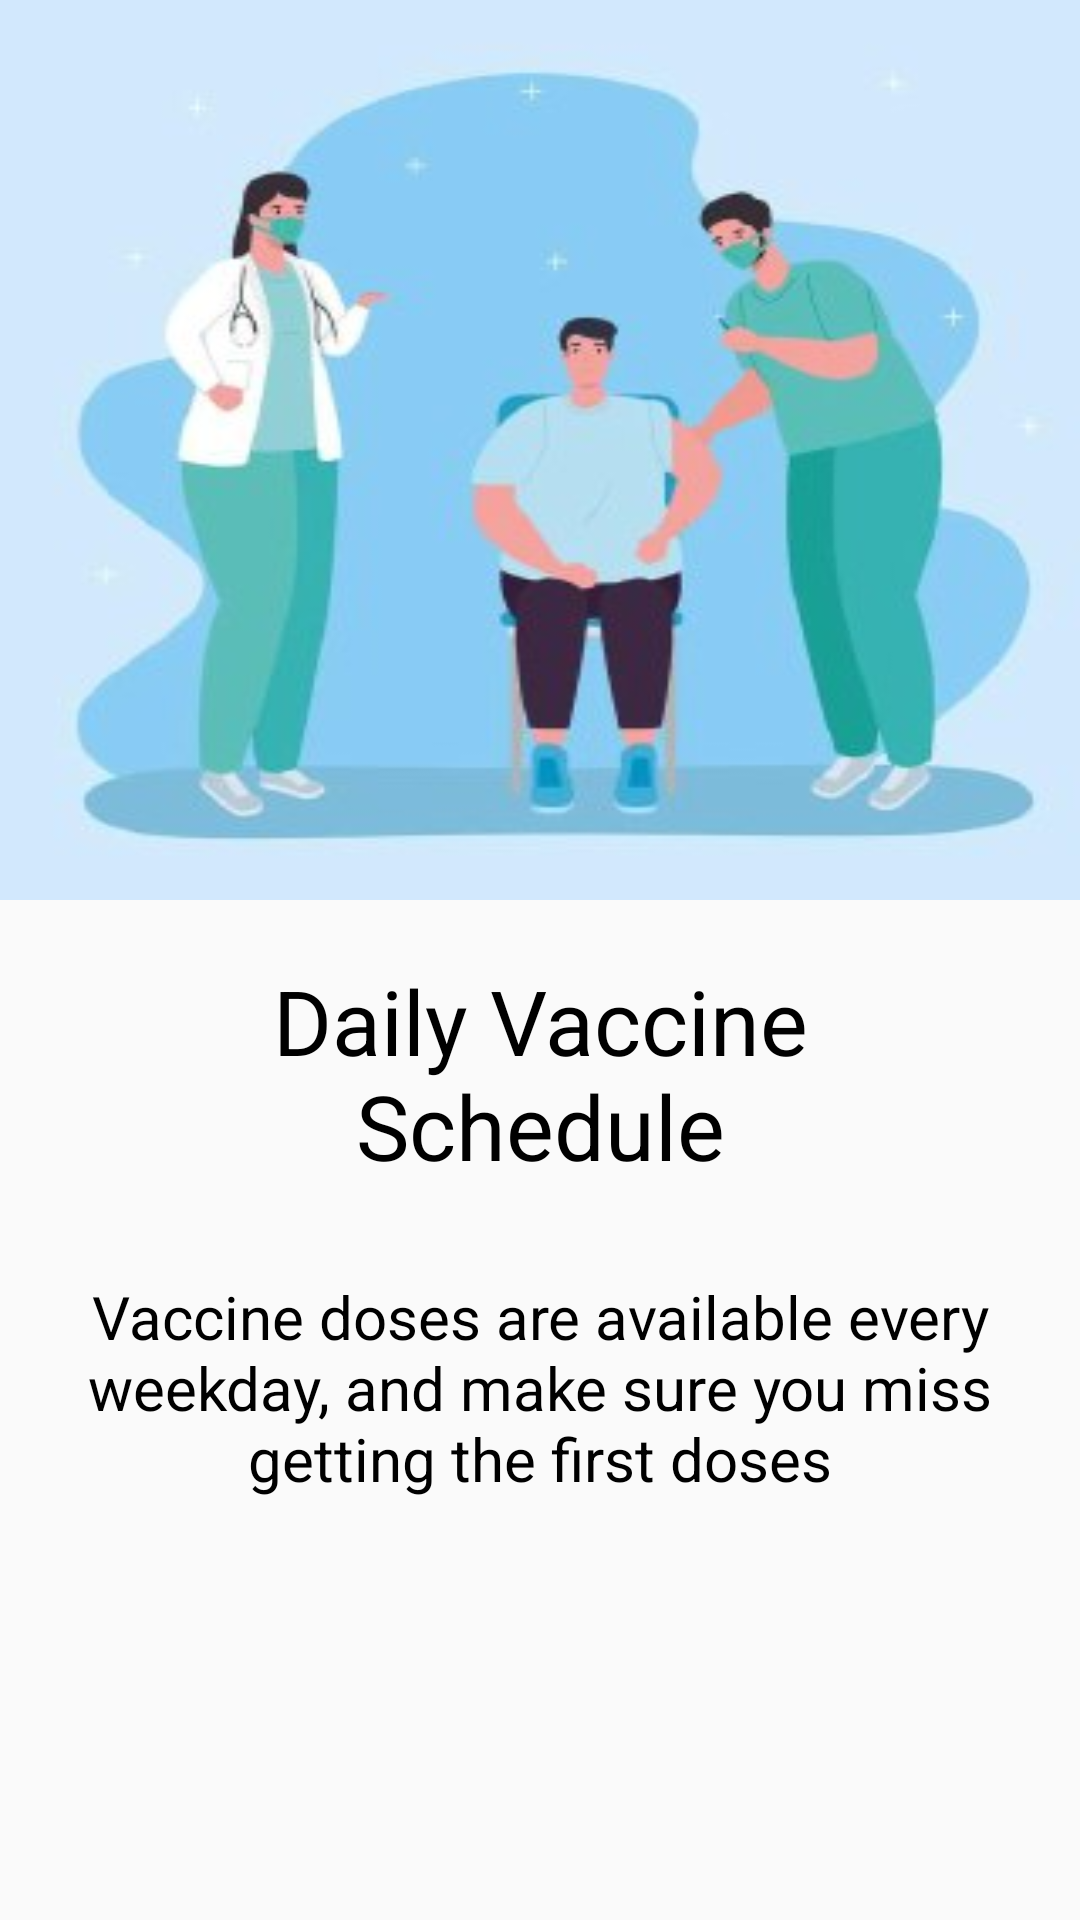

Produce the Android XML layout that renders to this screen, including the resource entries it uses.
<!-- AndroidManifest.xml: application theme Theme.Homework03_month03 -->
<!-- res/layout/fragment_second.xml -->
<?xml version="1.0" encoding="utf-8"?>
<FrameLayout xmlns:android="http://schemas.android.com/apk/res/android"
    xmlns:tools="http://schemas.android.com/tools"
    android:layout_width="match_parent"
    android:layout_height="wrap_content"
    tools:context=".SecondFragment">

    
    <LinearLayout
        android:layout_width="match_parent"
        android:layout_height="wrap_content"
        android:orientation="vertical">

        <ImageView
            android:layout_width="match_parent"
            android:layout_height="300dp"
            android:background="@drawable/image02"/>

        <TextView
            android:layout_width="240dp"
            android:layout_height="wrap_content"
            android:text="Daily Vaccine Schedule"
            style="@style/style1"
            android:layout_gravity="center"
            android:layout_marginTop="20dp"/>
        <TextView
            android:layout_width="340dp"
            android:layout_height="wrap_content"
            android:text="Vaccine doses are available every weekday, and make sure you miss getting the first doses"
            android:layout_gravity="center"
            style="@style/style2"
            android:layout_marginTop="20dp"/>


    </LinearLayout>
</FrameLayout>
<!-- resources referenced by this layout -->
<resources>
  <!-- drawable image02: jpg bitmap (drawable, 12616 bytes) -->
  <style name="style1">
          <item name="fontFamily">@font/sono_regular</item>
          <item name="android:textColor">@color/black</item>
          <item name="android:textSize">30sp</item>
          <item name="android:gravity">center</item>
      </style>
  <style name="style2">
          <item name="fontFamily">@font/sono_regular</item>
          <item name="android:textColor">@color/black</item>
          <item name="android:textSize">20sp</item>
          <item name="android:gravity">center</item>
          <item name="android:paddingVertical">10dp</item>
      </style>
  <style name="Theme.Homework03_month03" parent="Theme.MaterialComponents.DayNight.NoActionBar.Bridge">
          
          <item name="colorPrimary">@color/blue</item>
          <item name="colorPrimaryVariant">@color/purple_700</item>
          <item name="colorOnPrimary">@color/white</item>
          
          <item name="colorSecondary">@color/teal_200</item>
          <item name="colorSecondaryVariant">@color/teal_700</item>
          <item name="colorOnSecondary">@color/black</item>
          
          <item name="android:statusBarColor">@color/blue</item>
          
      </style>
  <color name="black">#FF000000</color>
  <color name="blue">#6C7FE8</color>
  <color name="purple_700">#FF3700B3</color>
  <color name="white">#FFFFFFFF</color>
  <color name="teal_200">#FF03DAC5</color>
  <color name="teal_700">#FF018786</color>
</resources>
